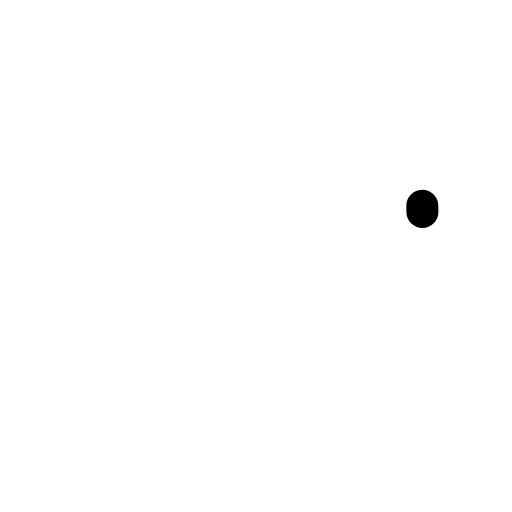
t = 0.00 s
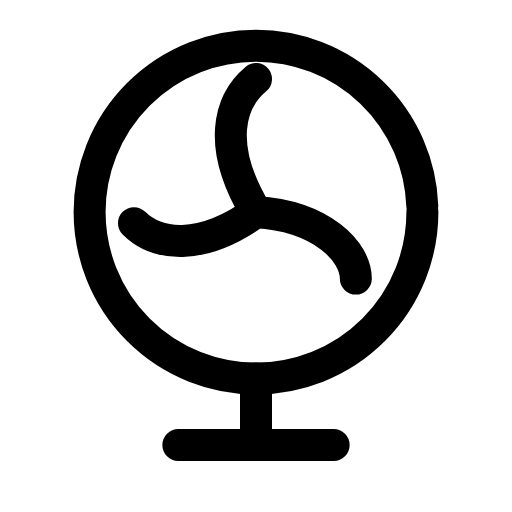
t = 0.24 s
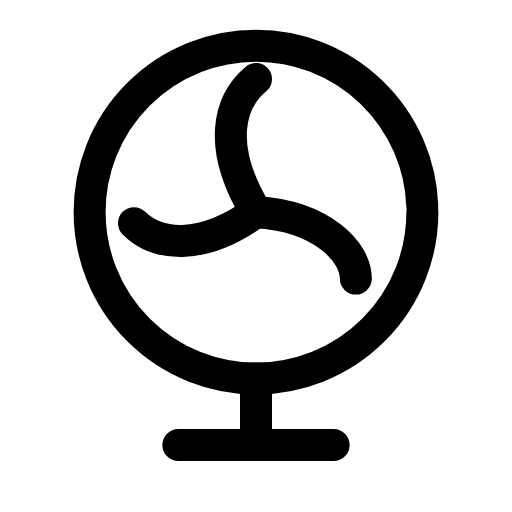
t = 0.47 s
t = 0.68 s: frame unchanged from t = 0.47 s, image omitted
t = 0.93 s: frame unchanged from t = 0.47 s, image omitted
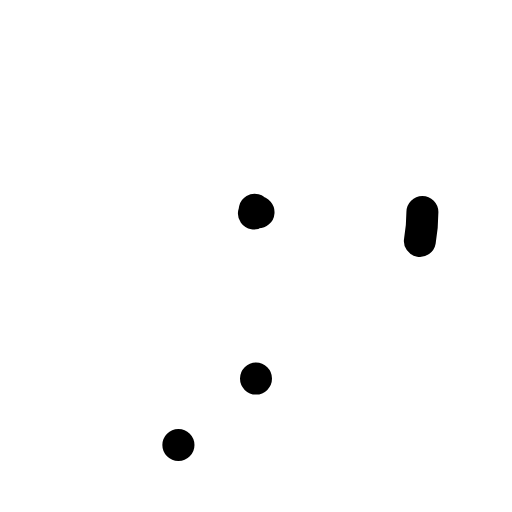
t = 1.17 s

The animated SVG that drew these frames (rendered in a browser with its animation timeline set to each time). Animation: 3 SMIL elements (animate=3); one cycle of 1.40 s, repeats indefinitely.

<svg xmlns="http://www.w3.org/2000/svg" width="24" height="24" viewBox="0 0 24 24" fill="none"><g transform="translate(-0.48 -0.46) scale(1.04)"><circle stroke="currentColor" stroke-width="1.442" stroke-linecap="round" stroke-linejoin="round" fill="none" cx="12" cy="10" r="7.5" pathLength="1" stroke-dasharray="1"><animate attributeName="stroke-dashoffset" values="1;1;0;0;0;0;1;1;1" keyTimes="0;0;0.189;0.45;0.6;0.774;0.9;0.9;1" dur="1.4s" repeatCount="indefinite" calcMode="spline" keySplines="0.16 1 0.3 1;0.16 1 0.3 1;0.16 1 0.3 1;0.16 1 0.3 1;0.16 1 0.3 1;0.16 1 0.3 1;0.16 1 0.3 1;0.16 1 0.3 1"/></circle><path stroke="currentColor" stroke-width="1.442" stroke-linecap="round" stroke-linejoin="round" fill="none" d="M12 10C10.2 7 10.8 5 12 4M12 10C15 10.2 16.5 11.8 16.5 13M12 10C9.5 11.8 7.5 11.5 6.5 10.5" pathLength="1" stroke-dasharray="1"><animate attributeName="stroke-dashoffset" values="1;1;0;0;0;0;1;1;1" keyTimes="0;0.0315;0.2205;0.45;0.6;0.753;0.879;0.9;1" dur="1.4s" repeatCount="indefinite" calcMode="spline" keySplines="0.16 1 0.3 1;0.16 1 0.3 1;0.16 1 0.3 1;0.16 1 0.3 1;0.16 1 0.3 1;0.16 1 0.3 1;0.16 1 0.3 1;0.16 1 0.3 1"/></path><path stroke="currentColor" stroke-width="1.442" stroke-linecap="round" stroke-linejoin="round" fill="none" d="M12 17.5L12 20.5M8.5 20.5L15.5 20.5" pathLength="1" stroke-dasharray="1"><animate attributeName="stroke-dashoffset" values="1;1;0;0;0;0;1;1;1" keyTimes="0;0.063;0.252;0.45;0.6;0.732;0.858;0.9;1" dur="1.4s" repeatCount="indefinite" calcMode="spline" keySplines="0.16 1 0.3 1;0.16 1 0.3 1;0.16 1 0.3 1;0.16 1 0.3 1;0.16 1 0.3 1;0.16 1 0.3 1;0.16 1 0.3 1;0.16 1 0.3 1"/></path></g></svg>
